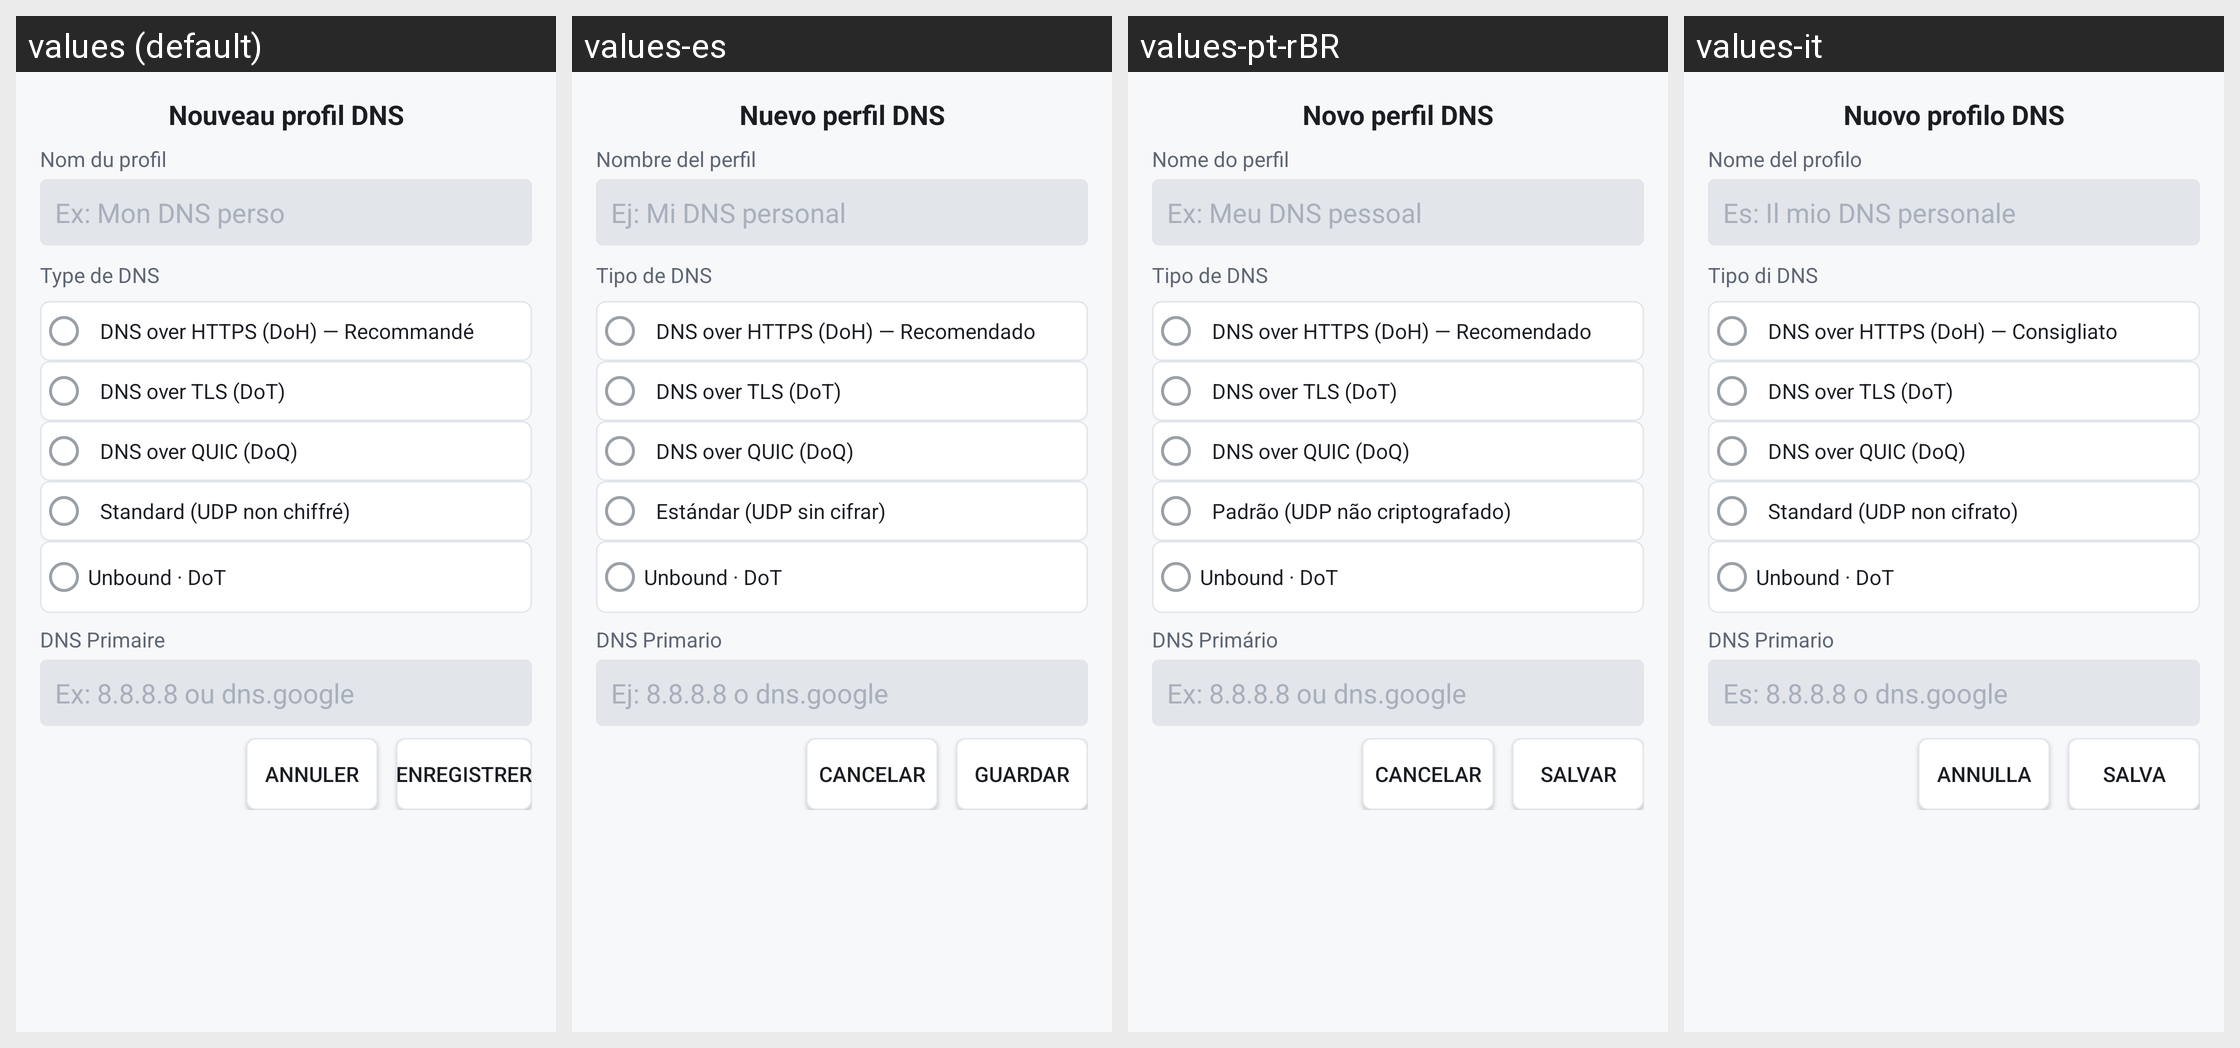

The Android screen above is rendered under several locales of the same app. Produce the string resources it draws, with the default and per-locale values.
Android screen res/layout/dialog_add_profile.xml rendered under 4 locales, left to right: values (default), values-es, values-pt-rBR, values-it. Device: Nexus 5 (rendered at 1080×1920; each locale shown at half size, 540×960, under a caption strip naming it); theme Theme.PerfectDNSChanger.
Other locales in the repository, not shown: values-ar, values-bn, values-de, values-en, values-hi, values-ja, values-ru, values-zh-rCN.
Strings drawn on this screen, with the default value and each locale's value (text and hints the layout hard-codes, and strings that could not be matched under every locale, appear in the picture but are not listed):

new_dns_profile
  values: Nouveau profil DNS
  values-es: Nuevo perfil DNS
  values-pt-rBR: Novo perfil DNS
  values-it: Nuovo profilo DNS

profile_name
  values: Nom du profil
  values-es: Nombre del perfil
  values-pt-rBR: Nome do perfil
  values-it: Nome del profilo

profile_name_hint
  values: Ex: Mon DNS perso
  values-es: Ej: Mi DNS personal
  values-pt-rBR: Ex: Meu DNS pessoal
  values-it: Es: Il mio DNS personale

dns_type
  values: Type de DNS
  values-es: Tipo de DNS
  values-pt-rBR: Tipo de DNS
  values-it: Tipo di DNS

dns_type_doh_label
  values: DNS over HTTPS (DoH) — Recommandé
  values-es: DNS over HTTPS (DoH) — Recomendado
  values-pt-rBR: DNS over HTTPS (DoH) — Recomendado
  values-it: DNS over HTTPS (DoH) — Consigliato

dns_type_dot_label
  values: DNS over TLS (DoT)
  values-es: DNS over TLS (DoT)
  values-pt-rBR: DNS over TLS (DoT)
  values-it: DNS over TLS (DoT)

dns_type_doq_label
  values: DNS over QUIC (DoQ)
  values-es: DNS over QUIC (DoQ)
  values-pt-rBR: DNS over QUIC (DoQ)
  values-it: DNS over QUIC (DoQ)

dns_type_standard_label
  values: Standard (UDP non chiffré)
  values-es: Estándar (UDP sin cifrar)
  values-pt-rBR: Padrão (UDP não criptografado)
  values-it: Standard (UDP non cifrato)

unbound_label
  values: Unbound · DoT
  values-es: Unbound · DoT
  values-pt-rBR: Unbound · DoT
  values-it: Unbound · DoT

primary_dns
  values: DNS Primaire
  values-es: DNS Primario
  values-pt-rBR: DNS Primário
  values-it: DNS Primario

primary_dns_hint
  values: Ex: 8.8.8.8 ou dns.google
  values-es: Ej: 8.8.8.8 o dns.google
  values-pt-rBR: Ex: 8.8.8.8 ou dns.google
  values-it: Es: 8.8.8.8 o dns.google

cancel
  values: Annuler
  values-es: Cancelar
  values-pt-rBR: Cancelar
  values-it: Annulla

save
  values: Enregistrer
  values-es: Guardar
  values-pt-rBR: Salvar
  values-it: Salva
